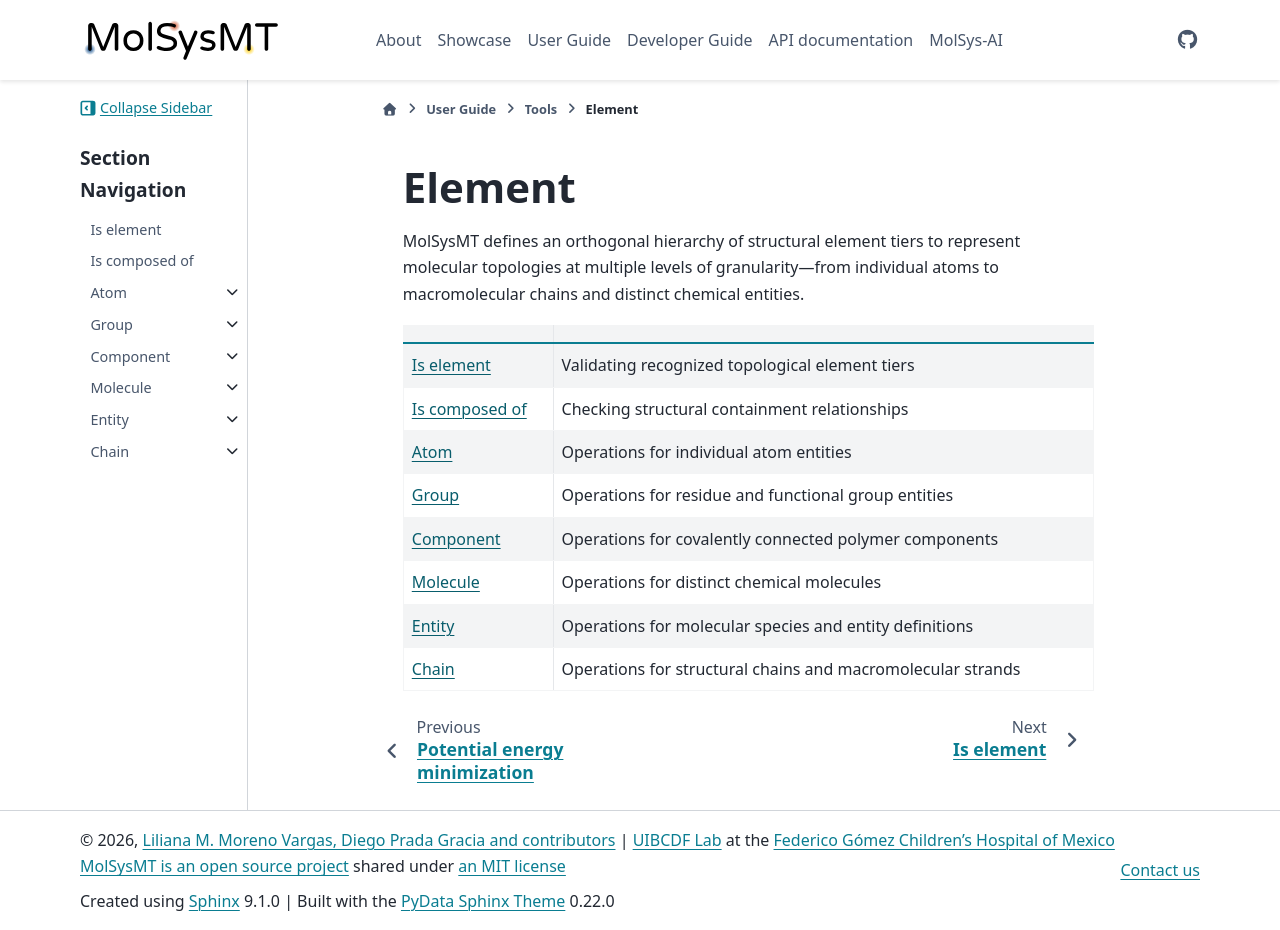

repository: uibcdf/molsysmt · page: content/user/tools/element/index.html · generator: sphinx

# Element

MolSysMT defines an orthogonal hierarchy of structural element tiers to represent molecular topologies at multiple levels of granularity—from individual atoms to macromolecular chains and distinct chemical entities.

|      |      |
| :--- | :--- |
| [Is element](is_element.ipynb) | Validating recognized topological element tiers |
| [Is composed of](is_composed_of.ipynb) | Checking structural containment relationships |
| [Atom](atom/index.md) | Operations for individual atom entities |
| [Group](group/index.md) | Operations for residue and functional group entities |
| [Component](component/index.md) | Operations for covalently connected polymer components |
| [Molecule](molecule/index.md) | Operations for distinct chemical molecules |
| [Entity](entity/index.md) | Operations for molecular species and entity definitions |
| [Chain](chain/index.md) | Operations for structural chains and macromolecular strands |

```{eval-rst}
.. toctree::
   :maxdepth: 2
   :hidden:

   is_element.ipynb
   is_composed_of.ipynb
   atom/index.md
   group/index.md
   component/index.md
   molecule/index.md
   entity/index.md
   chain/index.md
```
